Dataset: demo_synthetic (GitHub, omalhari0303/product-authenticity-screening). Classes: counterfeit, genuine.

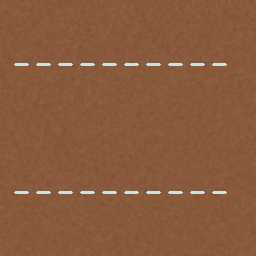
Label: genuine

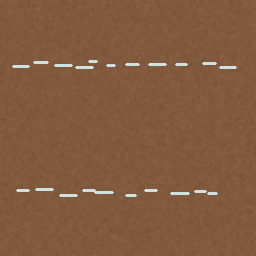
Label: counterfeit

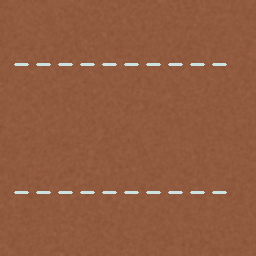
Label: genuine

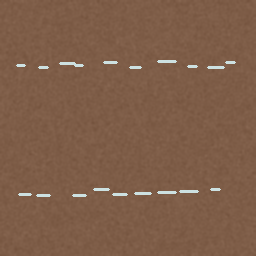
Label: counterfeit

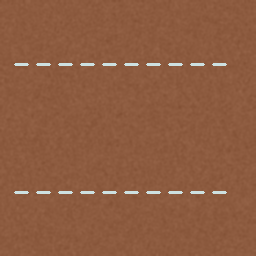
Label: genuine

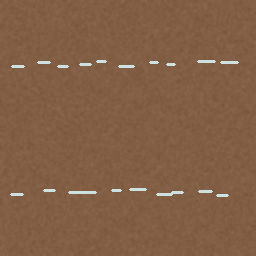
Label: counterfeit
